Image classification data set "dataset_test" (evantancy/ece4078-team2-05 on GitHub). Class labels (3): coke, neither, sheep.

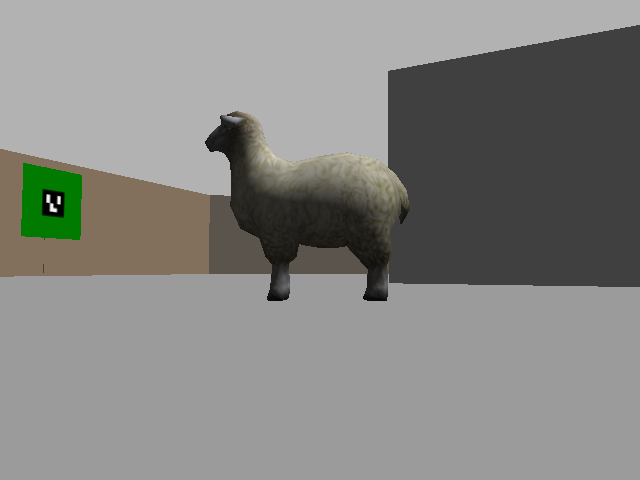
Label: sheep

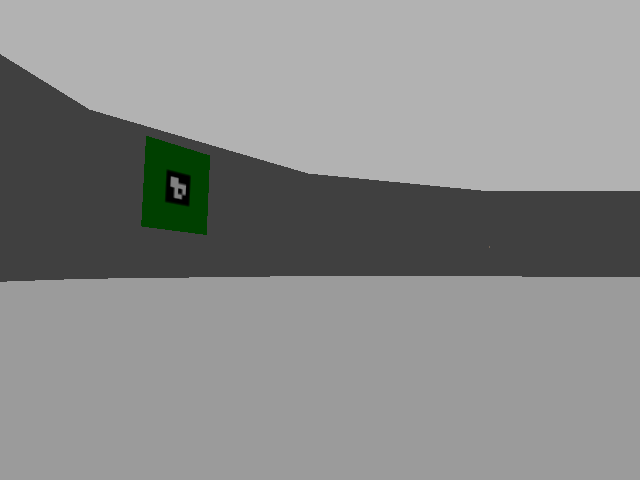
Label: neither

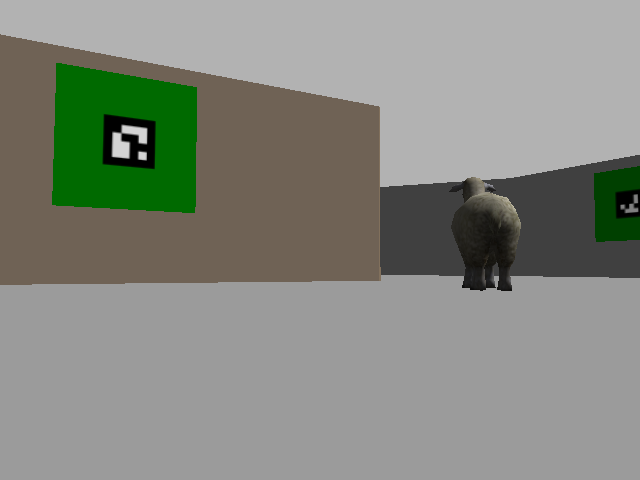
Label: sheep

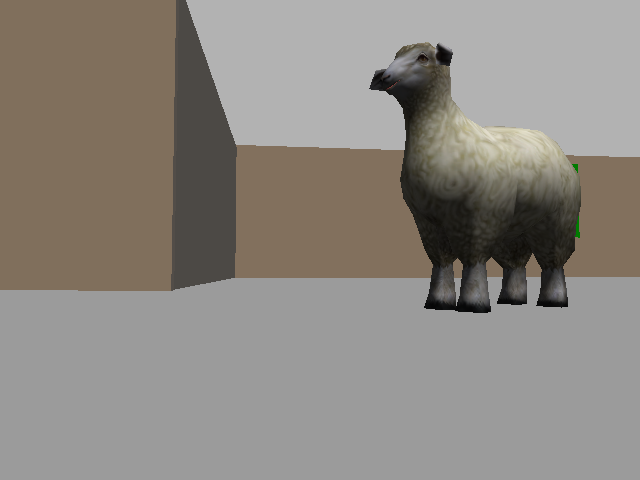
Label: sheep

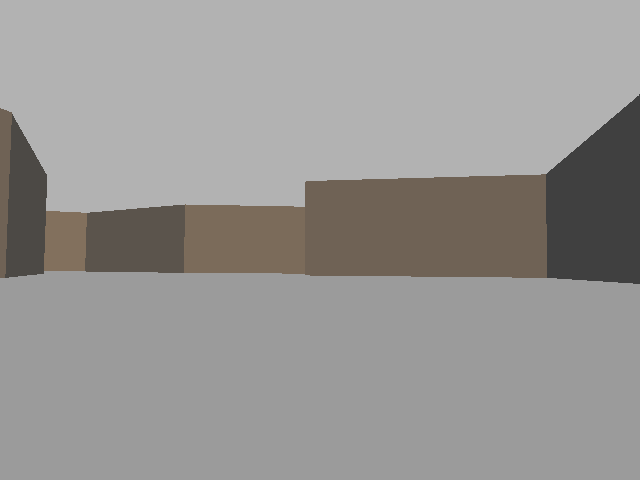
Label: neither

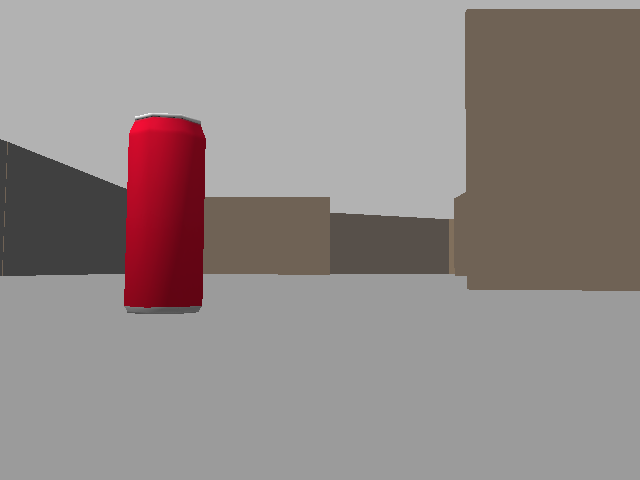
Label: coke
